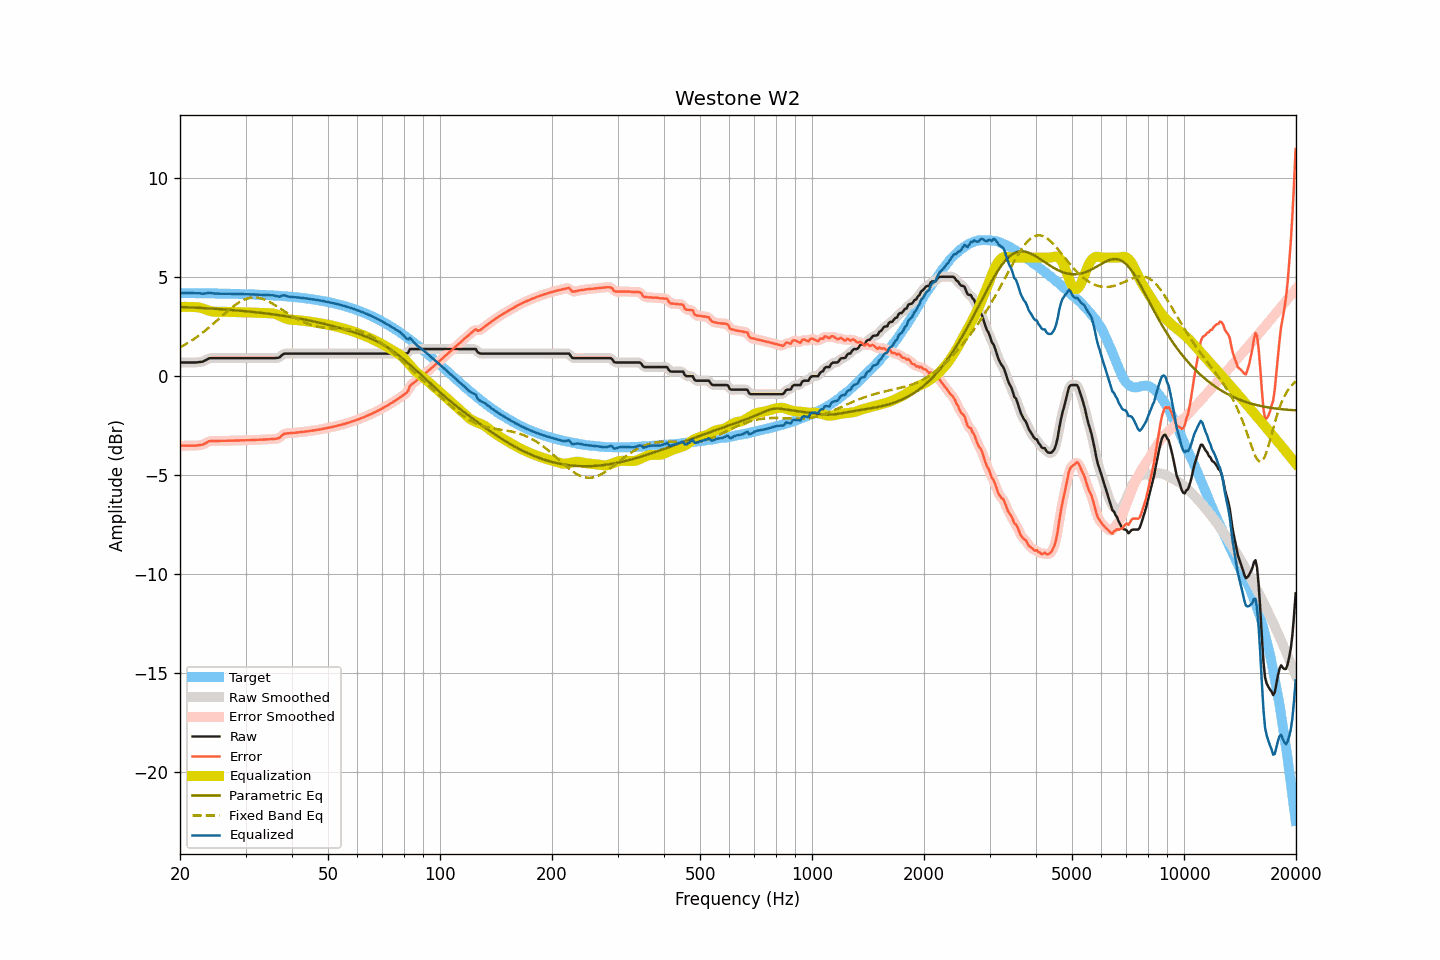

Data behind this chart, as committed beside it:
frequency, raw, smoothed, error, error_smoothed, equalization, parametric_eq, fixed_band_eq, equalized_raw, equalized_smoothed, target
20.00, 0.70, 0.70, -3.51, -3.51, 3.50, 3.51, 1.46, 4.20, 4.20, 4.21
20.20, 0.70, 0.70, -3.51, -3.51, 3.50, 3.50, 1.51, 4.20, 4.20, 4.21
20.40, 0.70, 0.70, -3.51, -3.51, 3.51, 3.50, 1.55, 4.21, 4.21, 4.20
20.61, 0.70, 0.70, -3.51, -3.51, 3.51, 3.50, 1.60, 4.21, 4.21, 4.20
20.81, 0.70, 0.70, -3.50, -3.50, 3.51, 3.49, 1.64, 4.21, 4.21, 4.20
21.02, 0.70, 0.70, -3.50, -3.50, 3.51, 3.49, 1.69, 4.21, 4.21, 4.20
21.23, 0.70, 0.70, -3.50, -3.50, 3.51, 3.48, 1.74, 4.21, 4.21, 4.20
21.44, 0.70, 0.70, -3.50, -3.50, 3.50, 3.48, 1.79, 4.20, 4.20, 4.20
21.66, 0.70, 0.70, -3.50, -3.50, 3.50, 3.48, 1.85, 4.20, 4.20, 4.20
21.87, 0.70, 0.70, -3.50, -3.50, 3.50, 3.47, 1.90, 4.20, 4.20, 4.20
22.09, 0.70, 0.70, -3.50, -3.50, 3.50, 3.47, 1.96, 4.20, 4.20, 4.20
22.31, 0.71, 0.71, -3.49, -3.49, 3.49, 3.46, 2.02, 4.20, 4.20, 4.20
22.54, 0.72, 0.71, -3.48, -3.48, 3.48, 3.46, 2.08, 4.20, 4.19, 4.20
22.76, 0.73, 0.73, -3.47, -3.47, 3.46, 3.45, 2.14, 4.18, 4.18, 4.20
22.99, 0.74, 0.75, -3.46, -3.45, 3.43, 3.45, 2.20, 4.17, 4.18, 4.19
23.22, 0.78, 0.78, -3.42, -3.42, 3.40, 3.45, 2.26, 4.18, 4.18, 4.19
23.45, 0.82, 0.82, -3.37, -3.37, 3.37, 3.44, 2.33, 4.19, 4.19, 4.19
23.69, 0.86, 0.86, -3.33, -3.33, 3.34, 3.44, 2.40, 4.20, 4.21, 4.19
23.92, 0.91, 0.90, -3.28, -3.29, 3.32, 3.43, 2.46, 4.22, 4.21, 4.19
24.16, 0.92, 0.92, -3.27, -3.27, 3.29, 3.43, 2.53, 4.21, 4.21, 4.19
24.40, 0.92, 0.92, -3.27, -3.27, 3.28, 3.42, 2.60, 4.19, 4.20, 4.19
24.65, 0.92, 0.92, -3.27, -3.27, 3.26, 3.42, 2.67, 4.18, 4.18, 4.19
24.89, 0.92, 0.92, -3.27, -3.27, 3.26, 3.41, 2.74, 4.18, 4.18, 4.19
25.14, 0.92, 0.92, -3.27, -3.27, 3.26, 3.41, 2.82, 4.18, 4.18, 4.18
25.39, 0.92, 0.92, -3.26, -3.26, 3.26, 3.40, 2.89, 4.18, 4.18, 4.18
25.65, 0.92, 0.92, -3.26, -3.26, 3.26, 3.39, 2.96, 4.18, 4.18, 4.18
25.91, 0.92, 0.92, -3.26, -3.26, 3.26, 3.39, 3.04, 4.18, 4.18, 4.18
26.16, 0.92, 0.92, -3.26, -3.26, 3.26, 3.38, 3.11, 4.18, 4.18, 4.18
26.43, 0.92, 0.92, -3.26, -3.26, 3.26, 3.38, 3.18, 4.18, 4.18, 4.18
26.69, 0.92, 0.92, -3.26, -3.26, 3.26, 3.37, 3.25, 4.18, 4.18, 4.18
26.96, 0.92, 0.92, -3.25, -3.25, 3.25, 3.36, 3.32, 4.17, 4.17, 4.17
27.23, 0.92, 0.92, -3.25, -3.25, 3.25, 3.36, 3.39, 4.17, 4.17, 4.17
27.50, 0.92, 0.92, -3.25, -3.25, 3.25, 3.35, 3.46, 4.17, 4.17, 4.17
27.77, 0.92, 0.92, -3.25, -3.25, 3.25, 3.34, 3.52, 4.17, 4.17, 4.17
28.05, 0.92, 0.92, -3.25, -3.25, 3.25, 3.34, 3.58, 4.17, 4.17, 4.17
28.33, 0.92, 0.92, -3.25, -3.25, 3.25, 3.33, 3.64, 4.16, 4.16, 4.16
28.62, 0.92, 0.92, -3.24, -3.24, 3.24, 3.32, 3.70, 4.16, 4.16, 4.16
28.90, 0.92, 0.92, -3.24, -3.24, 3.24, 3.32, 3.75, 4.16, 4.16, 4.16
29.19, 0.92, 0.92, -3.24, -3.24, 3.24, 3.31, 3.79, 4.16, 4.16, 4.16
29.48, 0.92, 0.92, -3.24, -3.24, 3.24, 3.30, 3.83, 4.15, 4.15, 4.15
29.78, 0.92, 0.92, -3.23, -3.23, 3.23, 3.29, 3.87, 4.15, 4.15, 4.15
30.08, 0.92, 0.92, -3.23, -3.23, 3.23, 3.29, 3.90, 4.15, 4.15, 4.15
30.38, 0.92, 0.92, -3.23, -3.23, 3.23, 3.28, 3.93, 4.15, 4.15, 4.15
30.68, 0.92, 0.92, -3.23, -3.23, 3.23, 3.27, 3.95, 4.14, 4.14, 4.14
30.99, 0.92, 0.92, -3.22, -3.22, 3.22, 3.26, 3.97, 4.14, 4.14, 4.14
31.30, 0.92, 0.92, -3.22, -3.22, 3.22, 3.25, 3.98, 4.14, 4.14, 4.14
31.61, 0.92, 0.92, -3.22, -3.22, 3.22, 3.25, 3.98, 4.13, 4.13, 4.13
31.93, 0.92, 0.92, -3.21, -3.21, 3.21, 3.24, 3.98, 4.13, 4.13, 4.13
32.24, 0.92, 0.92, -3.21, -3.21, 3.21, 3.23, 3.97, 4.13, 4.13, 4.13
32.57, 0.92, 0.92, -3.21, -3.21, 3.21, 3.22, 3.96, 4.12, 4.12, 4.12
32.89, 0.92, 0.92, -3.20, -3.20, 3.20, 3.21, 3.94, 4.12, 4.12, 4.12
33.22, 0.92, 0.92, -3.20, -3.20, 3.20, 3.20, 3.92, 4.12, 4.12, 4.12
33.55, 0.92, 0.92, -3.19, -3.19, 3.19, 3.19, 3.89, 4.11, 4.11, 4.11
33.89, 0.92, 0.92, -3.19, -3.19, 3.19, 3.18, 3.86, 4.11, 4.11, 4.11
34.23, 0.92, 0.92, -3.19, -3.19, 3.19, 3.17, 3.83, 4.11, 4.11, 4.10
34.57, 0.92, 0.92, -3.18, -3.18, 3.19, 3.16, 3.78, 4.10, 4.10, 4.10
34.92, 0.92, 0.92, -3.18, -3.18, 3.19, 3.15, 3.74, 4.10, 4.10, 4.10
35.27, 0.92, 0.92, -3.17, -3.17, 3.18, 3.14, 3.70, 4.10, 4.10, 4.09
35.62, 0.92, 0.92, -3.17, -3.17, 3.17, 3.13, 3.65, 4.09, 4.09, 4.09
35.97, 0.92, 0.92, -3.16, -3.16, 3.16, 3.12, 3.60, 4.07, 4.08, 4.08
... 635 more rows
